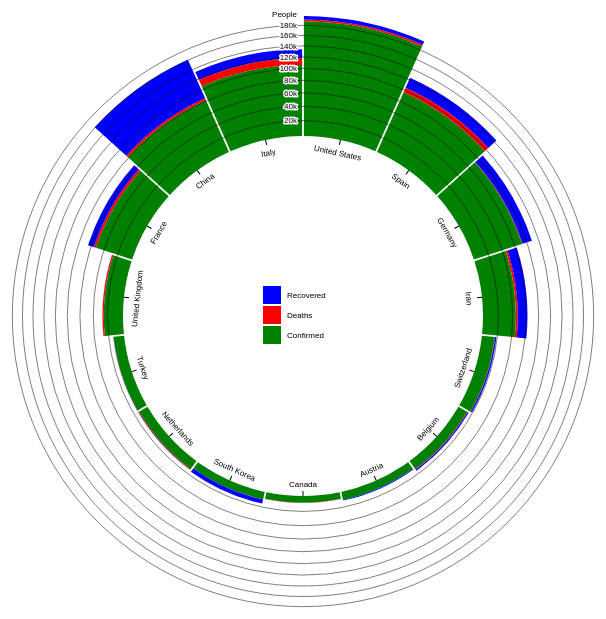
D3 v4 page, settled after 360 driven frames (6 s of simulated time); the page loaded 1 data file(s).

(function(global, factory) {
  typeof exports === "object" && typeof module !== "undefined" ? factory(exports, require("d3-scale")) :
  typeof define === "function" && define.amd ? define(["exports", "d3-scale"], factory) :
  (factory(global.d3 = global.d3 || {}, global.d3));
}(this, function(exports, d3Scale) {
  'use strict';

  function square(x) {
    return x * x;
  }

  function radial() {
    var linear = d3Scale.scaleLinear();

    function scale(x) {
      return Math.sqrt(linear(x));
    }

    scale.domain = function(_) {
      return arguments.length ? (linear.domain(_), scale) : linear.domain();
    };

    scale.nice = function(count) {
      return (linear.nice(count), scale);
    };

    scale.range = function(_) {
      return arguments.length ? (linear.range(_.map(square)), scale) : linear.range().map(Math.sqrt);
    };

    scale.ticks = linear.ticks;
    scale.tickFormat = linear.tickFormat;

    return scale;
  }

  exports.scaleRadial = radial;

  Object.defineProperty(exports, '__esModule', {value: true});
}));


var svg = d3.select("svg"),
    width = +svg.attr("width"),
    height = +svg.attr("height"),
    innerRadius = 180,
    outerRadius = Math.min(width, height) * 0.50,
    g = svg.append("g").attr("transform", "translate(" + width / 2 + "," + height * 0.50 + ")");

var x = d3.scaleBand()
    .range([0, 2 * Math.PI])
    .align(0);

var y = d3.scaleRadial()
    .range([innerRadius, outerRadius]);

var z = d3.scaleOrdinal()
    .range(["green", "red", "blue"]);

d3.csv("covid-19Top15.csv", function(d, i, columns) {
  for (i = 1, t = 0; i < columns.length; ++i) t += d[columns[i]] = +d[columns[i]];
  d.total = t;
  return d;
}, function(error, data) {
  if (error) throw error;

  weave(data, function(a, b) { return b[data.columns[6]] -  a[data.columns[6]]; });
  x.domain(data.map(function(d) { return d.Countries; }));
  y.domain([0, d3.max(data, function(d) { return d.total; })]);
  z.domain(data.columns.slice(1));

  g.append("g")
    .selectAll("g")
    .data(d3.stack().keys(data.columns.slice(1))(data))
    .enter().append("g")
      .attr("fill", function(d) { return z(d.key); })
    .selectAll("path")
    .data(function(d) { return d; })
    .enter().append("path")
      .attr("d", d3.arc()
          .innerRadius(function(d) { return y(d[0]); })
          .outerRadius(function(d) { return y(d[1]); })
          .startAngle(function(d) { return x(d.data.Countries); })
          .endAngle(function(d) { return x(d.data.Countries) + x.bandwidth(); })
          .padAngle(0.01)
          .padRadius(innerRadius));

  var label = g.append("g")
    .selectAll("g")
    .data(data)
    .enter().append("g")
      .attr("text-anchor", "middle")
      .attr("transform", function(d) { return "rotate(" + ((x(d.Countries) + x.bandwidth() / 2) * 180 / Math.PI - 90) + ")translate(" + innerRadius + ",0)"; });

  label.append("line")
      .attr("x2", -5)
      .attr("stroke", "#000");

  label.append("text")
      .attr("transform", function(d) { return (x(d.Countries) + x.bandwidth() / 2 + Math.PI / 2) % (2 * Math.PI) < Math.PI ? "rotate(90)translate(0,16)" : "rotate(-90)translate(0,-9)"; })
      .text(function(d) { return d.Countries; });

  var yAxis = g.append("g")
      .attr("text-anchor", "end");

  var yTick = yAxis
    .selectAll("g")
    .data(y.ticks(10).slice(1))
    .enter().append("g");

  yTick.append("circle")
      .attr("fill", "none")
      .attr("stroke", "#000")
      .attr("stroke-opacity", 0.5)
      .attr("r", y);

  yTick.append("text")
      .attr("x", -6)
      .attr("y", function(d) { return -y(d); })
      .attr("dy", "0.35em")
      .attr("fill", "none")
      .attr("stroke", "#fff")
      .attr("stroke-linejoin", "round")
      .attr("stroke-width", 3)
      .text(y.tickFormat(10, "s"));

  yTick.append("text")
      .attr("x", -6)
      .attr("y", function(d) { return -y(d); })
      .attr("dy", "0.35em")
      .text(y.tickFormat(10, "s"));

  yAxis.append("text")
      .attr("x", -6)
      .attr("y", function(d) { return -y(y.ticks(10).pop()); })
      .attr("dy", "-1em")
      .text("People");

  var legend = g.append("g")
    .selectAll("g")
    .data(data.columns.slice(1).reverse())
    .enter().append("g")
      .attr("transform", function(d, i) { return "translate(-40," + (i - (data.columns.length - 1) / 2) * 20 + ")"; });

  legend.append("rect")
      .attr("width", 18)
      .attr("height", 18)
      .attr("fill", z);

  legend.append("text")
      .attr("x", 24)
      .attr("y", 9)
      .attr("dy", "0.35em")
      .text(function(d) { return d; });
});

function weave(array, compare) {
  var i = -1, j, n = array.sort(compare).length, weave = new Array(n);
  while (++i < n) weave[i] = array[(j = i << 1) >= n ? (n - i << 1) - 1 : j];
  while (--n >= 0) array[n] = weave[n];
}



### data: covid-19Top15.csv
Countries, Confirmed, Deaths, Recovered
United States, 188172, 3873, 7024
Italy, 105792, 12428, 15769
Spain, 95923, 8464, 19259
China, 81565, 3305, 76078
Germany, 71808, 775, 16100
France, 52158, 3523, 9444
Iran, 44605, 2898, 14656
United Kingdom, 25150, 1789, 135
Switzerland, 16605, 433, 1823
Turkey, 13531, 214, 243
Belgium, 12775, 705, 1696
Netherlands, 12595, 1039, 250
Austria, 10180, 128, 1095
South Korea, 9786, 162, 5408
Canada, 8521, 100, 0